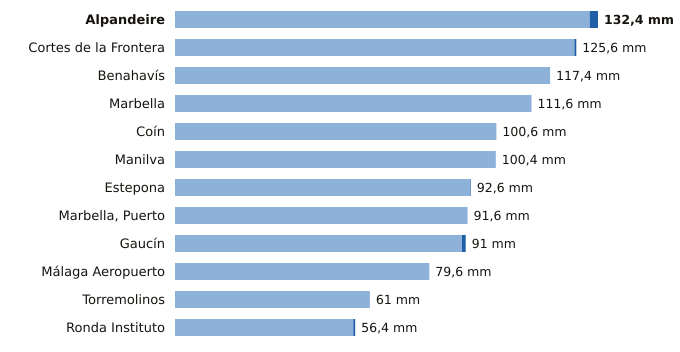

Data behind this chart, as committed beside it:
estacion, provincia, indicativo, mm_6_dias_anteriores, mm_hoy, mm_7_dias, horas_de_hoy
Alpandeire, Málaga, 6045X, 129.8, 2.6, 132.4, 2
Cortes de la Frontera, Málaga, 6040X, 125.0, 0.6, 125.6, 3
Benahavís, Málaga, 6069X, 117.4, 0.0, 117.4, 3
Marbella, Málaga, 6083X, 111.6, 0.0, 111.6, 3
Coín, Málaga, 6143X, 100.6, 0.0, 100.6, 3
Manilva, Málaga, 6057X, 100.4, 0.0, 100.4, 2
Estepona, Málaga, 6058I, 92.4, 0.2, 92.6, 3
Marbella, Puerto, Málaga, 6076X, 91.6, 0.0, 91.6, 2
Gaucín, Málaga, 6050X, 89.8, 1.2, 91.0, 2
Málaga Aeropuerto, Málaga, 6155A, 79.6, 0.0, 79.6, 3
Torremolinos, Málaga, 6088X, 61.0, 0.0, 61.0, 2
Ronda Instituto, Málaga, 6032X, 55.8, 0.6, 56.4, 2
